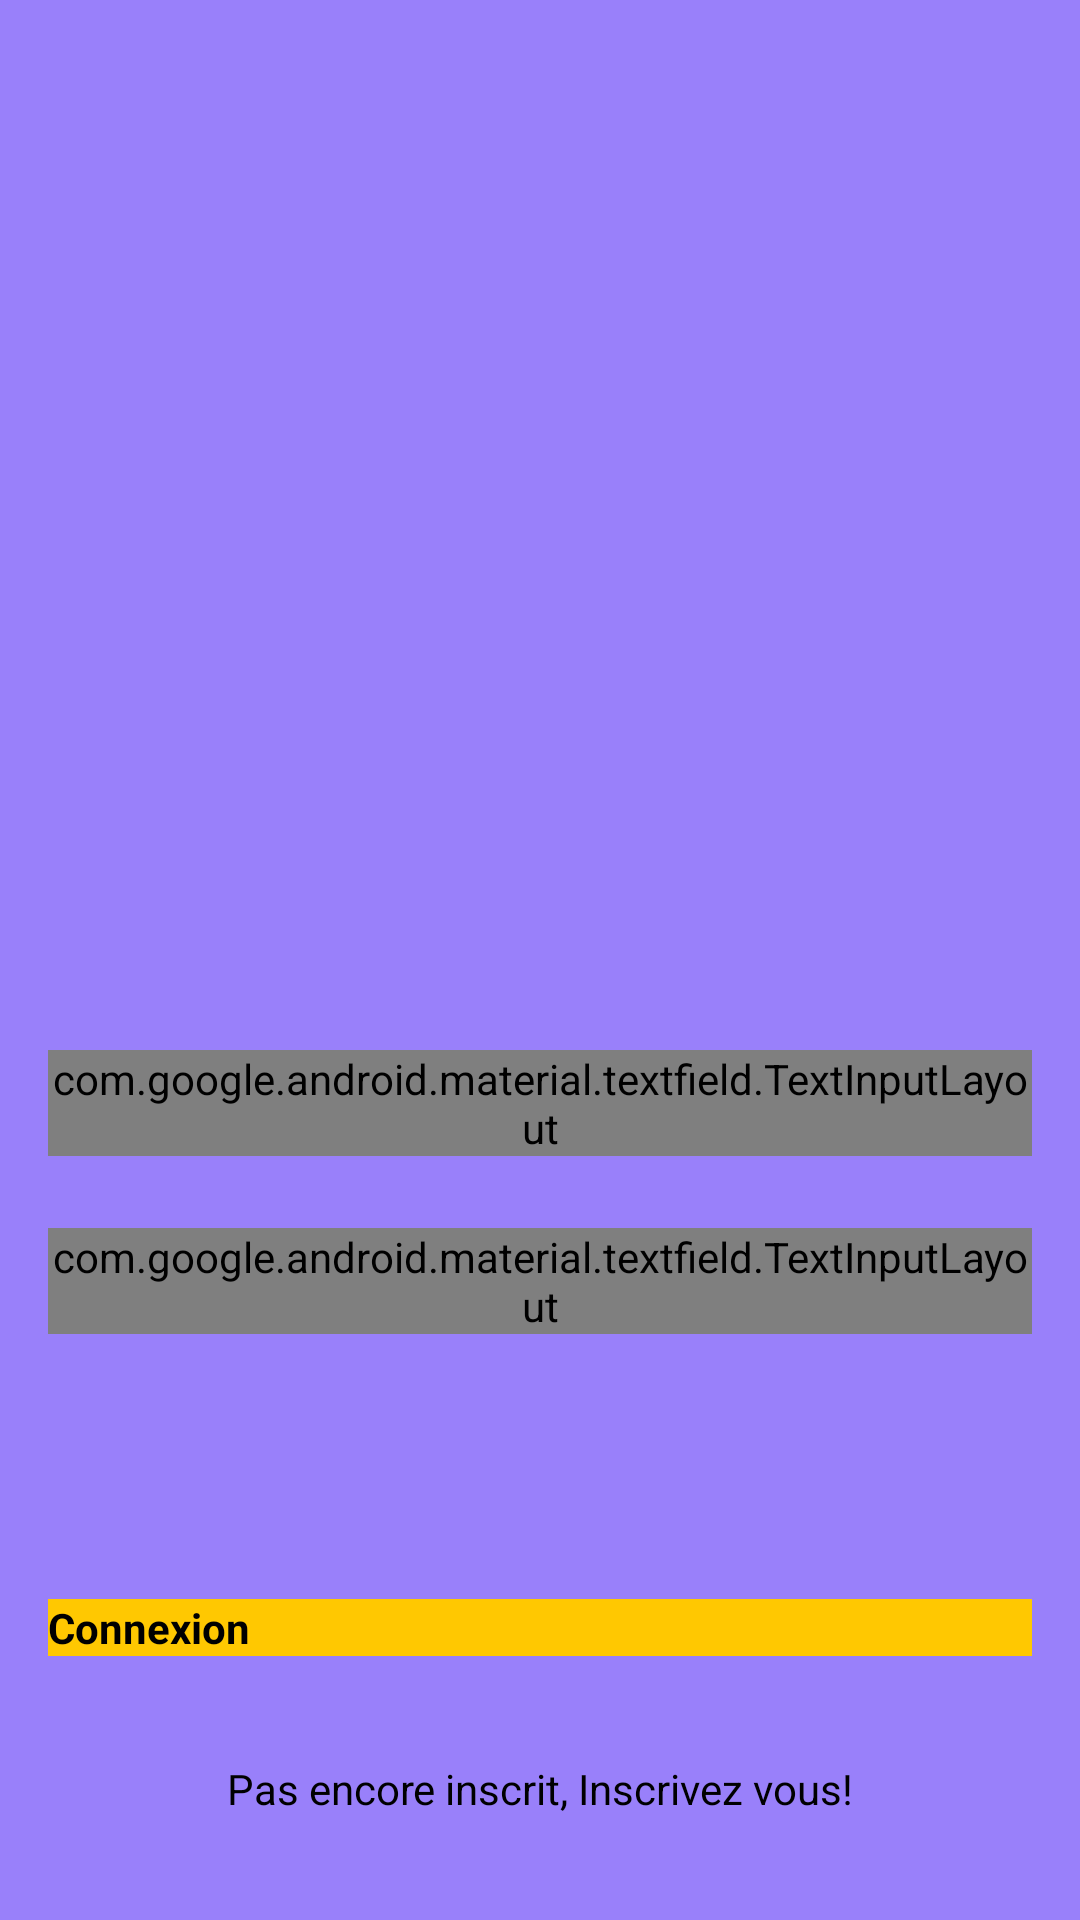

Produce the Android XML layout that renders to this screen, including the resource entries it uses.
<!-- AndroidManifest.xml: activity theme Theme.FaceGram -->
<!-- res/layout/activity_login.xml -->
<?xml version="1.0" encoding="utf-8"?>
<androidx.constraintlayout.widget.ConstraintLayout xmlns:android="http://schemas.android.com/apk/res/android"
    xmlns:app="http://schemas.android.com/apk/res-auto"
    xmlns:tools="http://schemas.android.com/tools"
    android:layout_width="match_parent"
    android:layout_height="match_parent"
    android:background="@color/purple"
    tools:context=".LoginActivity">


    <com.google.android.material.textfield.TextInputLayout
        android:id="@+id/emailLayout"
        android:layout_width="match_parent"
        android:layout_height="wrap_content"
        android:layout_marginHorizontal="16dp"
        android:layout_marginTop="350dp"
        app:boxStrokeColor="@color/white"
        app:hintTextColor="@color/white"
        app:layout_constraintEnd_toEndOf="parent"
        app:layout_constraintHorizontal_bias="0.5"
        app:layout_constraintStart_toStartOf="parent"
        app:layout_constraintTop_toTopOf="parent">

        <com.google.android.material.textfield.TextInputEditText
            android:id="@+id/email"
            android:layout_width="match_parent"
            android:layout_height="wrap_content"
            android:hint="Email"
            android:textColor="@color/white"
            android:inputType="textEmailAddress" />
    </com.google.android.material.textfield.TextInputLayout>

    <com.google.android.material.textfield.TextInputLayout
        android:id="@+id/passwordLayout"
        android:layout_width="match_parent"
        android:layout_height="wrap_content"
        android:layout_marginHorizontal="16dp"
        android:layout_marginTop="24dp"
        app:boxStrokeColor="@color/yellow"
        app:hintTextColor="@color/yellow"
        app:layout_constraintEnd_toEndOf="parent"
        app:layout_constraintHorizontal_bias="0.5"
        app:layout_constraintStart_toStartOf="parent"
        app:layout_constraintTop_toBottomOf="@id/emailLayout"
        app:passwordToggleEnabled="true">

        <com.google.android.material.textfield.TextInputEditText
            android:id="@+id/mdp"
            android:layout_width="match_parent"
            android:layout_height="wrap_content"
            android:hint="Mot de Passe"
            android:textColor="@color/white"
            android:inputType="textPassword" />
    </com.google.android.material.textfield.TextInputLayout>

    <androidx.appcompat.widget.AppCompatButton
        android:id="@+id/button"
        android:layout_width="0dp"
        android:layout_height="wrap_content"
        android:layout_marginHorizontal="16dp"
        android:background="@color/yellow"
        android:text="Connexion"
        android:textColor="@color/black"
        android:textStyle="bold"
        android:textAlignment="center"
        app:layout_constraintBottom_toBottomOf="parent"
        app:layout_constraintEnd_toEndOf="parent"
        app:layout_constraintHorizontal_bias="0.5"
        app:layout_constraintStart_toStartOf="parent"
        app:layout_constraintTop_toBottomOf="@+id/passwordLayout" />

    <TextView
        android:id="@+id/textView"
        android:layout_width="wrap_content"
        android:layout_height="wrap_content"
        android:textColor="@color/black"
        android:text="Pas encore inscrit, Inscrivez vous!"
        app:layout_constraintBottom_toBottomOf="parent"
        app:layout_constraintEnd_toEndOf="parent"
        app:layout_constraintHorizontal_bias="0.5"
        app:layout_constraintStart_toStartOf="parent"
        app:layout_constraintTop_toBottomOf="@+id/button" />

</androidx.constraintlayout.widget.ConstraintLayout>
<!-- resources referenced by this layout -->
<resources>
  <color name="black">#FF000000</color>
  <color name="purple">#9980FA</color>
  <color name="white">#FFFFFFFF</color>
  <color name="yellow">#FFC801</color>
  <style name="Theme.FaceGram" parent="android:Theme.Material.Light.NoActionBar" />
</resources>
